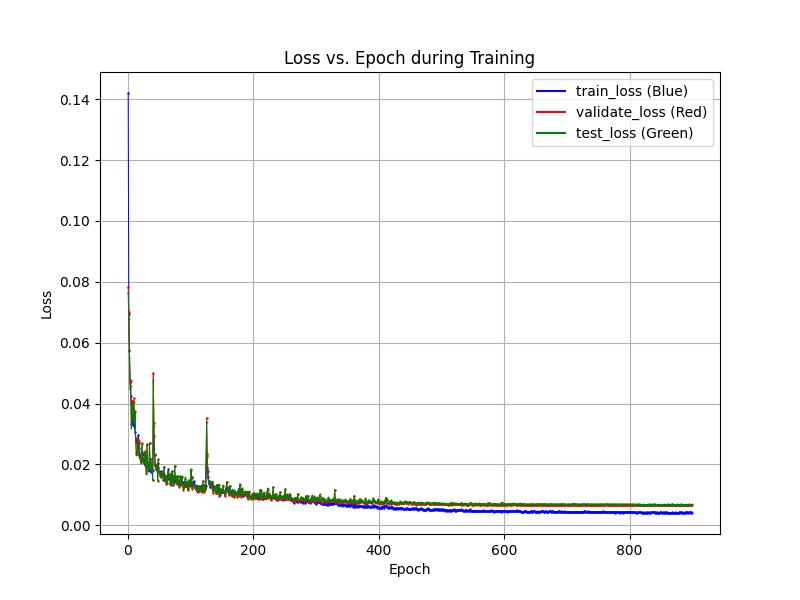

Values plotted in this chart, from the file beside it:
epochs, train_losses, val_losses, test_losses
1, 0.142, 0.07824, 0.07637
2, 0.06946, 0.07019, 0.06766
3, 0.05748, 0.05742, 0.05488
4, 0.04785, 0.04691, 0.04466
5, 0.04253, 0.04753, 0.04569
6, 0.04029, 0.03328, 0.03209
7, 0.03489, 0.03931, 0.03808
8, 0.03294, 0.04095, 0.03986
9, 0.03673, 0.03496, 0.03423
10, 0.03344, 0.04172, 0.04053
11, 0.03263, 0.03483, 0.0337
12, 0.03054, 0.03739, 0.0369
13, 0.0284, 0.02855, 0.02766
14, 0.02745, 0.02369, 0.02318
15, 0.02805, 0.02427, 0.02333
16, 0.02409, 0.02392, 0.02314
17, 0.02966, 0.0283, 0.02771
18, 0.027, 0.02763, 0.02672
19, 0.02532, 0.02313, 0.02256
20, 0.02323, 0.02236, 0.02176
21, 0.02274, 0.02081, 0.02043
22, 0.02146, 0.0218, 0.02126
23, 0.02397, 0.02701, 0.02636
24, 0.02352, 0.02217, 0.02131
25, 0.02218, 0.02124, 0.02102
26, 0.02152, 0.02051, 0.02039
27, 0.01975, 0.02318, 0.02286
28, 0.02094, 0.0243, 0.02392
29, 0.02242, 0.01937, 0.01926
30, 0.01993, 0.01725, 0.01696
31, 0.02083, 0.02675, 0.02647
32, 0.01975, 0.01888, 0.01906
33, 0.01776, 0.01854, 0.01822
34, 0.01827, 0.01898, 0.01871
35, 0.01934, 0.02694, 0.02715
36, 0.01978, 0.01859, 0.01852
37, 0.01775, 0.02187, 0.02168
38, 0.01753, 0.0196, 0.01964
39, 0.01781, 0.01846, 0.01849
40, 0.01816, 0.01473, 0.01481
41, 0.0251, 0.04999, 0.0477
42, 0.02941, 0.03375, 0.0326
43, 0.02309, 0.02347, 0.0232
44, 0.02015, 0.01954, 0.01948
45, 0.01862, 0.01913, 0.01892
46, 0.01956, 0.01932, 0.01909
47, 0.01811, 0.01994, 0.0195
48, 0.01896, 0.0147, 0.01484
49, 0.02045, 0.02178, 0.02142
50, 0.01752, 0.0176, 0.01738
51, 0.01744, 0.01738, 0.01687
52, 0.01714, 0.01614, 0.01627
53, 0.0178, 0.01714, 0.01715
54, 0.01645, 0.01603, 0.01617
55, 0.01737, 0.01703, 0.01714
56, 0.01648, 0.01715, 0.01714
57, 0.01629, 0.01498, 0.01483
58, 0.01692, 0.01905, 0.0193
59, 0.01608, 0.01461, 0.01449
60, 0.01542, 0.01592, 0.01597
... 838 more rows
